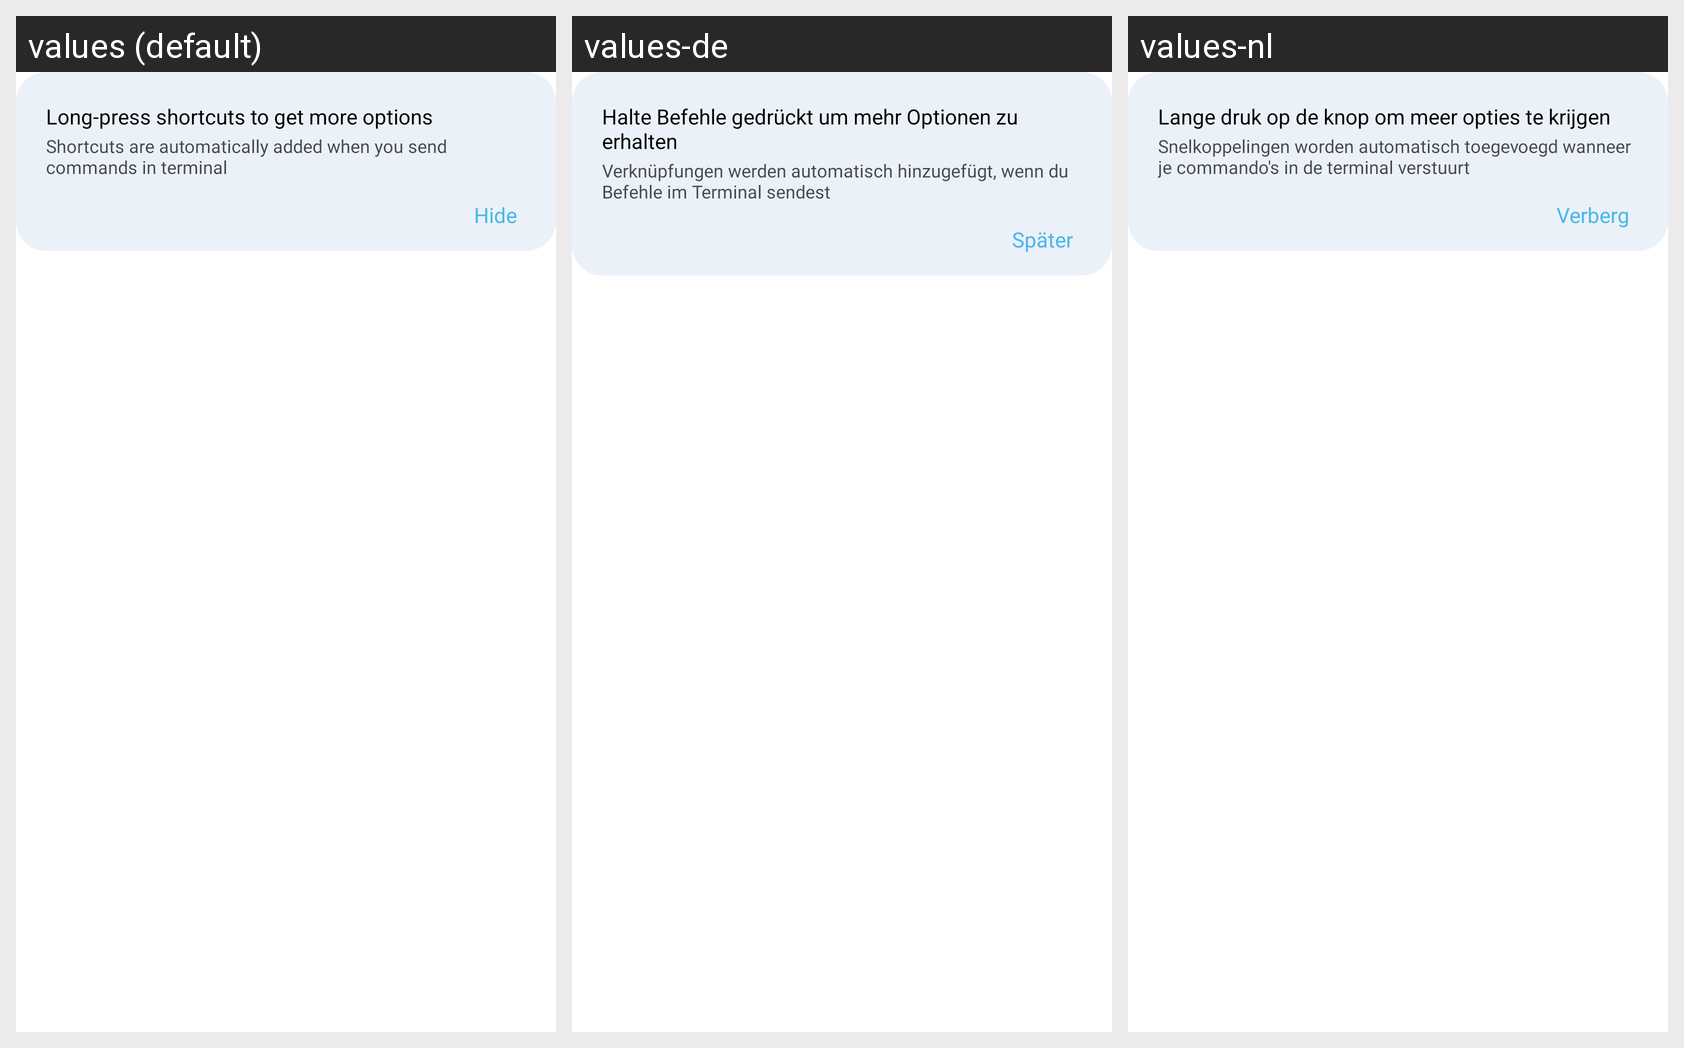

The same Android screen rendered under several of its app's locales, left to right. List the strings drawn on it with the default value and each locale's translation.
Android screen res/layout/widget_gcode_tutorial.xml rendered under 3 locales, left to right: values (default), values-de, values-nl. Device: Nexus 5 (rendered at 1080×1920; each locale shown at half size, 540×960, under a caption strip naming it); theme Theme.MaterialComponents.DayNight.NoActionBar.
Other locales in the repository, not shown: values-es, values-fr, values-it.
Strings drawn on this screen, with the default value and each locale's value (text and hints the layout hard-codes, and strings that could not be matched under every locale, appear in the picture but are not listed):

shortcut_tutorial_line1
  values: Long-press shortcuts to get more options
  values-de: Halte Befehle gedrückt um mehr Optionen zu erhalten
  values-nl: Lange druk op de knop om meer opties te krijgen

shortcut_tutorial_line2
  values: Shortcuts are automatically added when you send commands in terminal
  values-de: Verknüpfungen werden automatisch hinzugefügt, wenn du Befehle im Terminal sendest
  values-nl: Snelkoppelingen worden automatisch toegevoegd wanneer je commando's in de terminal verstuurt

hide
  values: Hide
  values-de: Später
  values-nl: Verberg
